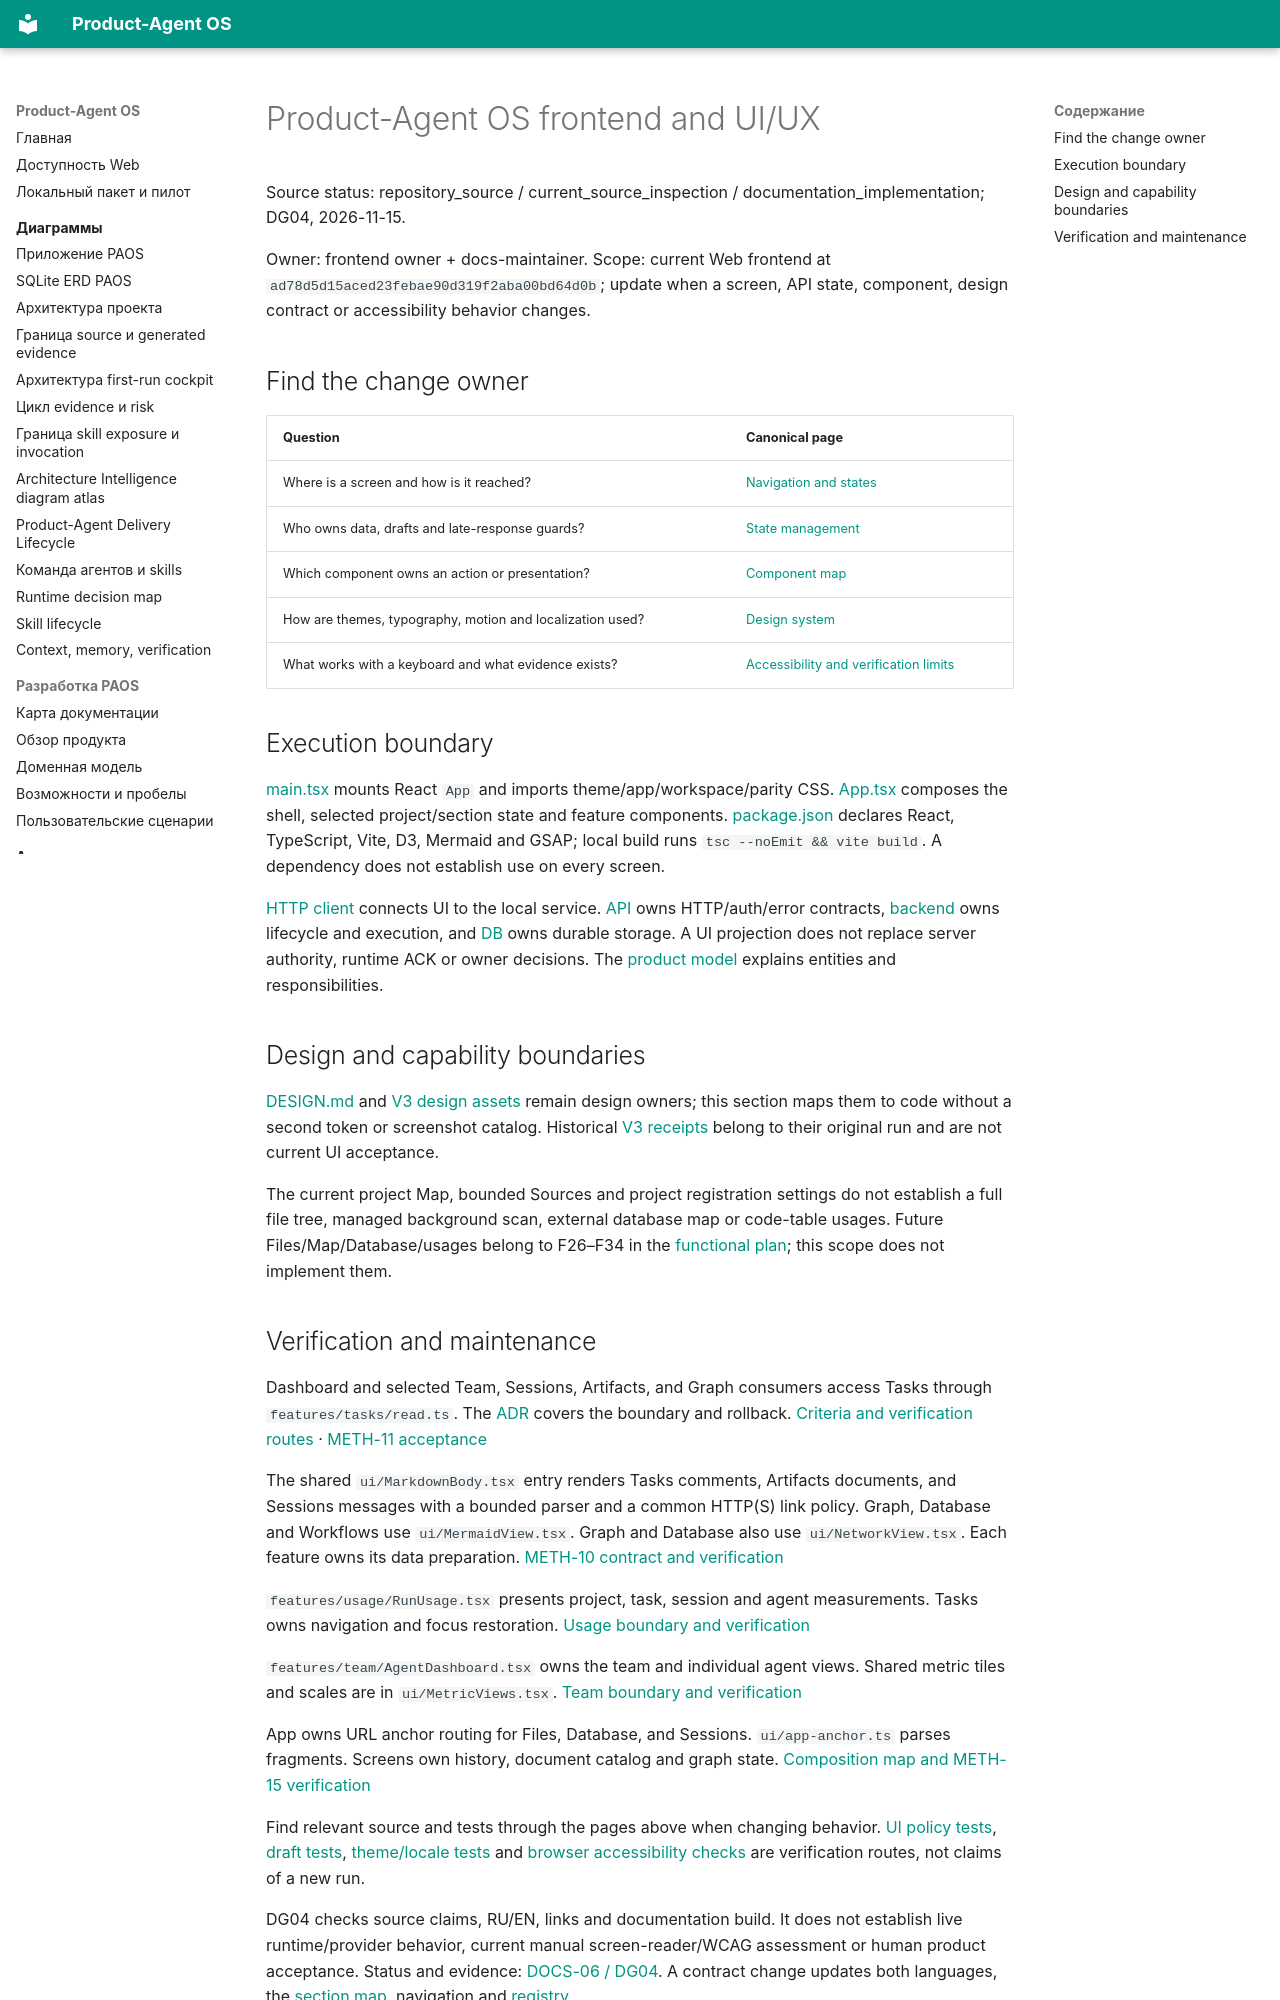

repository: alexroadcaster/product-agent-os · page: frontend/index.en.html · generator: mkdocs

# Product-Agent OS frontend and UI/UX

Source status: repository_source / current_source_inspection / documentation_implementation; DG04, 2026-11-15.

Owner: frontend owner + docs-maintainer. Scope: current Web frontend at `ad78d5d15aced23febae90d319f2aba00bd64d0b`; update when a screen, API state, component, design contract or accessibility behavior changes.

## Find the change owner

| Question | Canonical page |
| --- | --- |
| Where is a screen and how is it reached? | [Navigation and states](navigation.md) |
| Who owns data, drafts and late-response guards? | [State management](state-management.md) |
| Which component owns an action or presentation? | [Component map](components.md) |
| How are themes, typography, motion and localization used? | [Design system](design-system.md) |
| What works with a keyboard and what evidence exists? | [Accessibility and verification limits](accessibility.md) |

## Execution boundary

[main.tsx](https://github.com/alexroadcaster/product-agent-os/blob/ad78d5d15aced23febae90d319f2aba00bd64d0b/apps/web/src/main.tsx) mounts React `App` and imports theme/app/workspace/parity CSS. [App.tsx](https://github.com/alexroadcaster/product-agent-os/blob/ad78d5d15aced23febae90d319f2aba00bd64d0b/apps/web/src/ui/App.tsx) composes the shell, selected project/section state and feature components. [package.json](https://github.com/alexroadcaster/product-agent-os/blob/ad78d5d15aced23febae90d319f2aba00bd64d0b/apps/web/package.json) declares React, TypeScript, Vite, D3, Mermaid and GSAP; local build runs `tsc --noEmit && vite build`. A dependency does not establish use on every screen.

[HTTP client](https://github.com/alexroadcaster/product-agent-os/blob/ad78d5d15aced23febae90d319f2aba00bd64d0b/apps/web/src/api/client.ts) connects UI to the local service. [API](../api/index.md) owns HTTP/auth/error contracts, [backend](../backend/index.md) owns lifecycle and execution, and [DB](../db/index.md) owns durable storage. A UI projection does not replace server authority, runtime ACK or owner decisions. The [product model](../product/domain-model.md) explains entities and responsibilities.

## Design and capability boundaries

[DESIGN.md](https://github.com/alexroadcaster/product-agent-os/blob/ad78d5d15aced23febae90d319f2aba00bd64d0b/DESIGN.md) and [V3 design assets](https://github.com/alexroadcaster/product-agent-os/blob/ad78d5d15aced23febae90d319f2aba00bd64d0b/design/2026-11-13-v3/README.md) remain design owners; this section maps them to code without a second token or screenshot catalog. Historical [V3 receipts](https://github.com/alexroadcaster/product-agent-os/blob/ad78d5d15aced23febae90d319f2aba00bd64d0b/design/2026-11-13-v3/implementation-evidence.md) belong to their original run and are not current UI acceptance.

The current project Map, bounded Sources and project registration settings do not establish a full file tree, managed background scan, external database map or code-table usages. Future Files/Map/Database/usages belong to F26–F34 in the [functional plan](../planning/functional-remediation-2026-11-15.md); this scope does not implement them.
